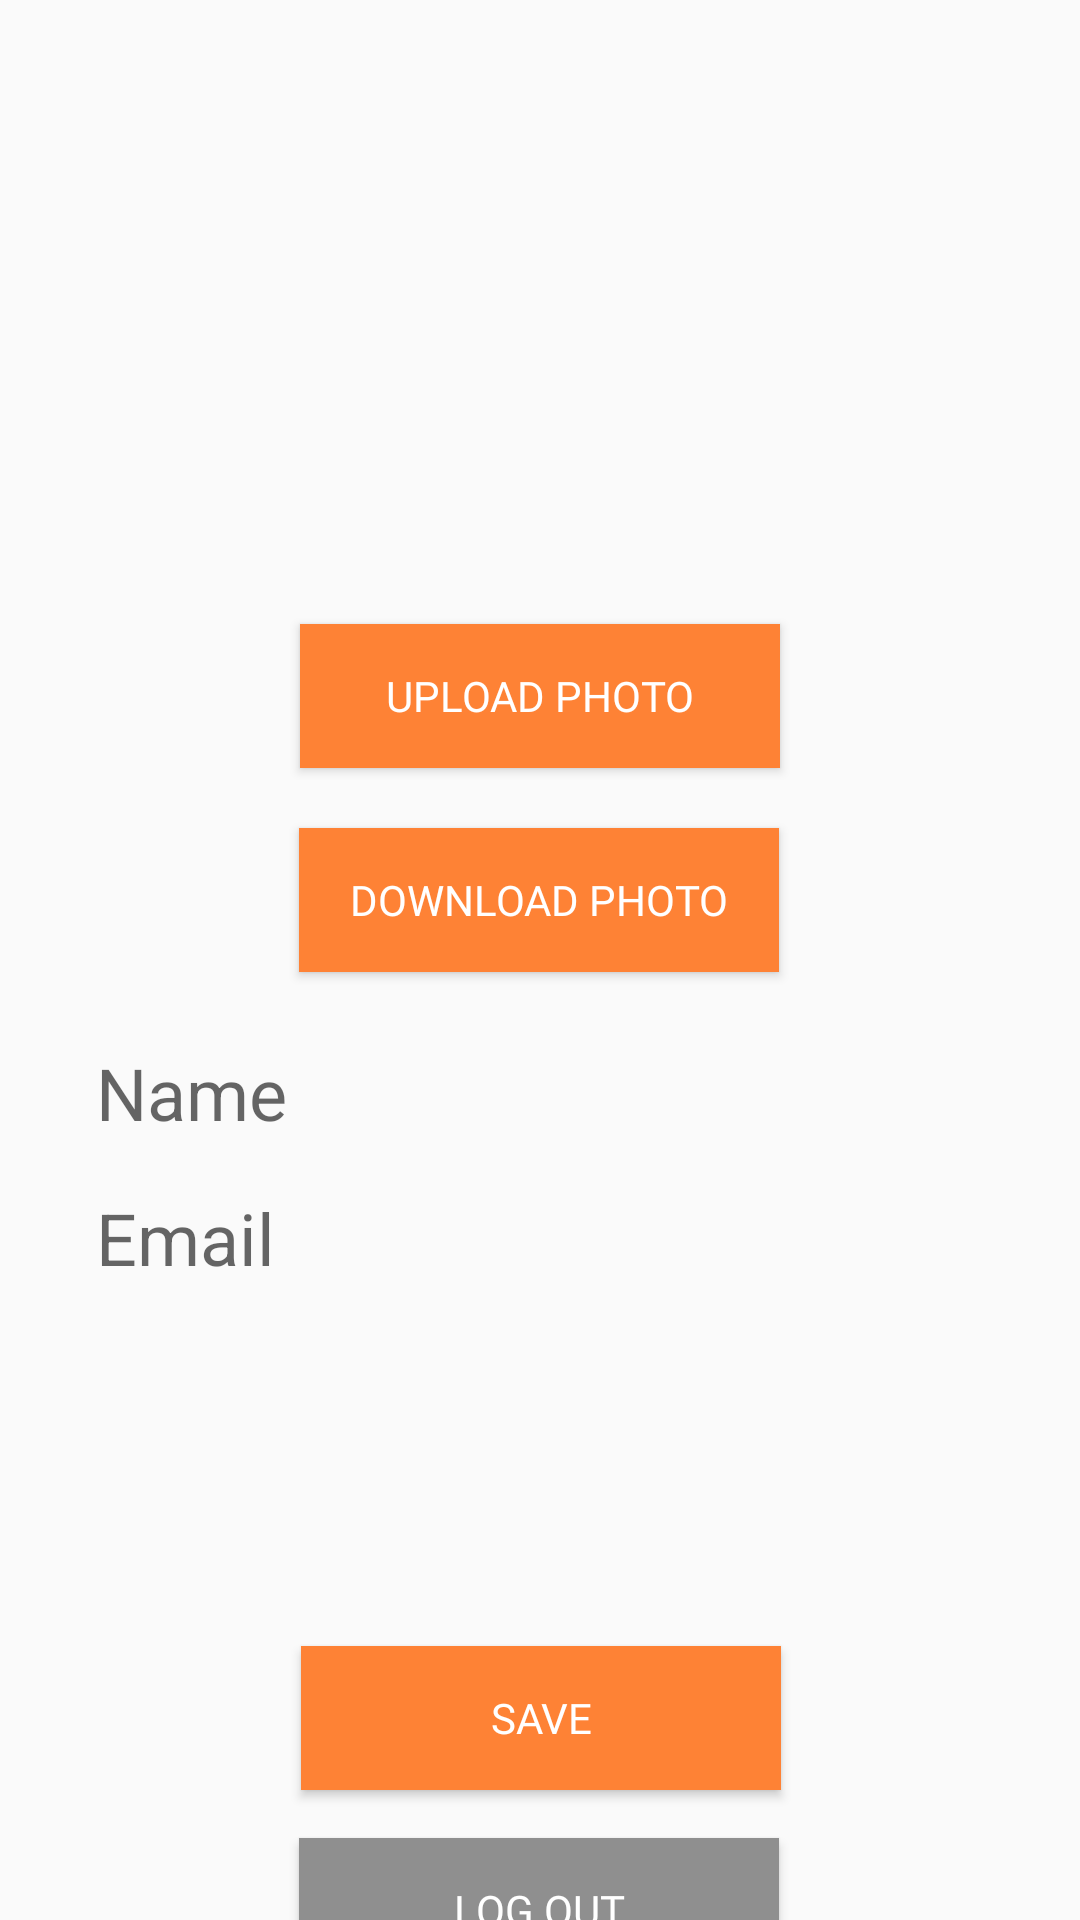

The Android layout XML behind this screen, and the referenced resources:
<!-- AndroidManifest.xml: application theme Theme.Sehati -->
<!-- res/layout/activity_profile.xml -->
<?xml version="1.0" encoding="utf-8"?>
<androidx.constraintlayout.widget.ConstraintLayout xmlns:android="http://schemas.android.com/apk/res/android"
    xmlns:app="http://schemas.android.com/apk/res-auto"
    xmlns:tools="http://schemas.android.com/tools"
    android:layout_width="match_parent"
    android:layout_height="match_parent"
    tools:context=".Profile">


    <ImageView
        android:id="@+id/iv_profile_photo"
        android:layout_width="120dp"
        android:layout_height="120dp"
        android:layout_marginTop="72dp"
        android:contentDescription="profile_picture"
        android:scaleType="centerCrop"
        android:src="@drawable/profile"
        app:layout_constraintEnd_toEndOf="parent"
        app:layout_constraintHorizontal_bias="0.498"
        app:layout_constraintStart_toStartOf="parent"
        app:layout_constraintTop_toTopOf="parent" />

    <Button
        android:id="@+id/btn_upload_photo"
        android:layout_width="160dp"
        android:layout_height="wrap_content"
        android:layout_marginTop="16dp"
        android:background="@color/orange"
        android:fontFamily="@font/epilogue_bold"
        android:text="UPLOAD PHOTO"
        android:textColor="@color/white"
        app:layout_constraintEnd_toEndOf="parent"
        app:layout_constraintStart_toStartOf="parent"
        app:layout_constraintTop_toBottomOf="@id/iv_profile_photo" />

    <Button
        android:id="@+id/btn_download_photo"
        android:layout_width="160dp"
        android:layout_height="wrap_content"
        android:layout_marginTop="84dp"
        android:background="@color/orange"
        android:fontFamily="@font/epilogue_bold"
        android:text="DOWNLOAD PHOTO"
        android:textColor="@color/white"
        app:layout_constraintEnd_toEndOf="parent"
        app:layout_constraintHorizontal_bias="0.498"
        app:layout_constraintStart_toStartOf="parent"
        app:layout_constraintTop_toBottomOf="@id/iv_profile_photo" />

    <TextView
        android:id="@+id/tv_name"
        android:layout_width="0dp"
        android:layout_height="wrap_content"
        android:layout_marginStart="32dp"
        android:layout_marginTop="24dp"
        android:layout_marginEnd="32dp"
        android:hint="@string/name"
        android:textColor="@color/orange"
        android:textSize="24sp"
        app:layout_constraintEnd_toEndOf="parent"
        app:layout_constraintHorizontal_bias="0.0"
        app:layout_constraintStart_toStartOf="parent"
        app:layout_constraintTop_toBottomOf="@+id/btn_download_photo" />

    <TextView
        android:id="@+id/tv_email"
        android:layout_width="0dp"
        android:layout_height="wrap_content"
        android:layout_marginStart="32dp"
        android:layout_marginTop="16dp"
        android:layout_marginEnd="32dp"
        android:hint="@string/email"
        android:textColor="@color/black"
        android:textSize="24sp"
        app:layout_constraintEnd_toEndOf="parent"
        app:layout_constraintStart_toStartOf="parent"
        app:layout_constraintTop_toBottomOf="@id/tv_name" />

    <Button
        android:id="@+id/buttonSave"
        android:layout_width="160dp"
        android:layout_height="wrap_content"
        android:layout_marginTop="120dp"
        android:background="@color/orange"
        android:fontFamily="@font/epilogue_bold"
        android:text="Save"
        android:textColor="@color/white"
        app:layout_constraintEnd_toEndOf="parent"
        app:layout_constraintHorizontal_bias="0.501"
        app:layout_constraintStart_toStartOf="parent"
        app:layout_constraintTop_toBottomOf="@id/tv_email" />

    <Button
        android:id="@+id/buttonLogout"
        android:layout_width="160dp"
        android:layout_height="wrap_content"
        android:layout_marginTop="16dp"
        android:background="@color/grey"
        android:fontFamily="@font/epilogue_bold"
        android:text="LOG OUT"
        android:textColor="@color/white"
        app:layout_constraintEnd_toEndOf="parent"
        app:layout_constraintHorizontal_bias="0.498"
        app:layout_constraintStart_toStartOf="parent"
        app:layout_constraintTop_toBottomOf="@+id/buttonSave" />

</androidx.constraintlayout.widget.ConstraintLayout>
<!-- resources referenced by this layout -->
<resources>
  <color name="black">#FF000000</color>
  <color name="grey">#8F8F8F</color>
  <color name="orange">#FE8235</color>
  <color name="white">#FFFFFFFF</color>
  <string name="email">Email</string>
  <string name="name">Name</string>
  <style name="Theme.Sehati" parent="Base.Theme.Sehati" />
  <style name="Base.Theme.Sehati" parent="Theme.AppCompat.Light.NoActionBar">
          
          
      </style>
</resources>
